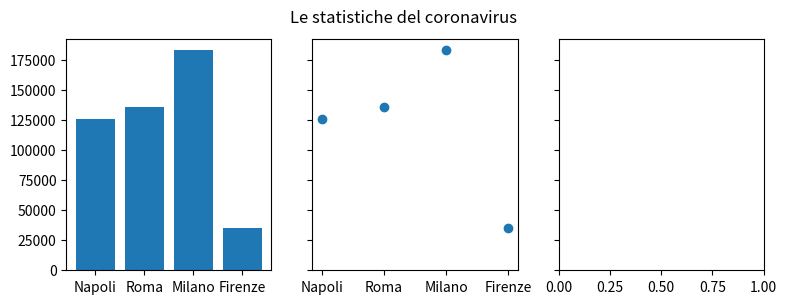

This chart was generated by the following Python code:
import matplotlib.pyplot as plt

data = {'Napoli': 125706, 'Roma': 135785, 'Milano': 183220, 'Firenze': 35608}
names = list(data.keys())
values = list(data.values())

fig, axs = plt.subplots(1, 3, figsize=(9, 3), sharey=True)
axs[0].bar(names, values)
axs[1].scatter(names, values)
fig.suptitle('Le statistiche del coronavirus')


plt.show()
